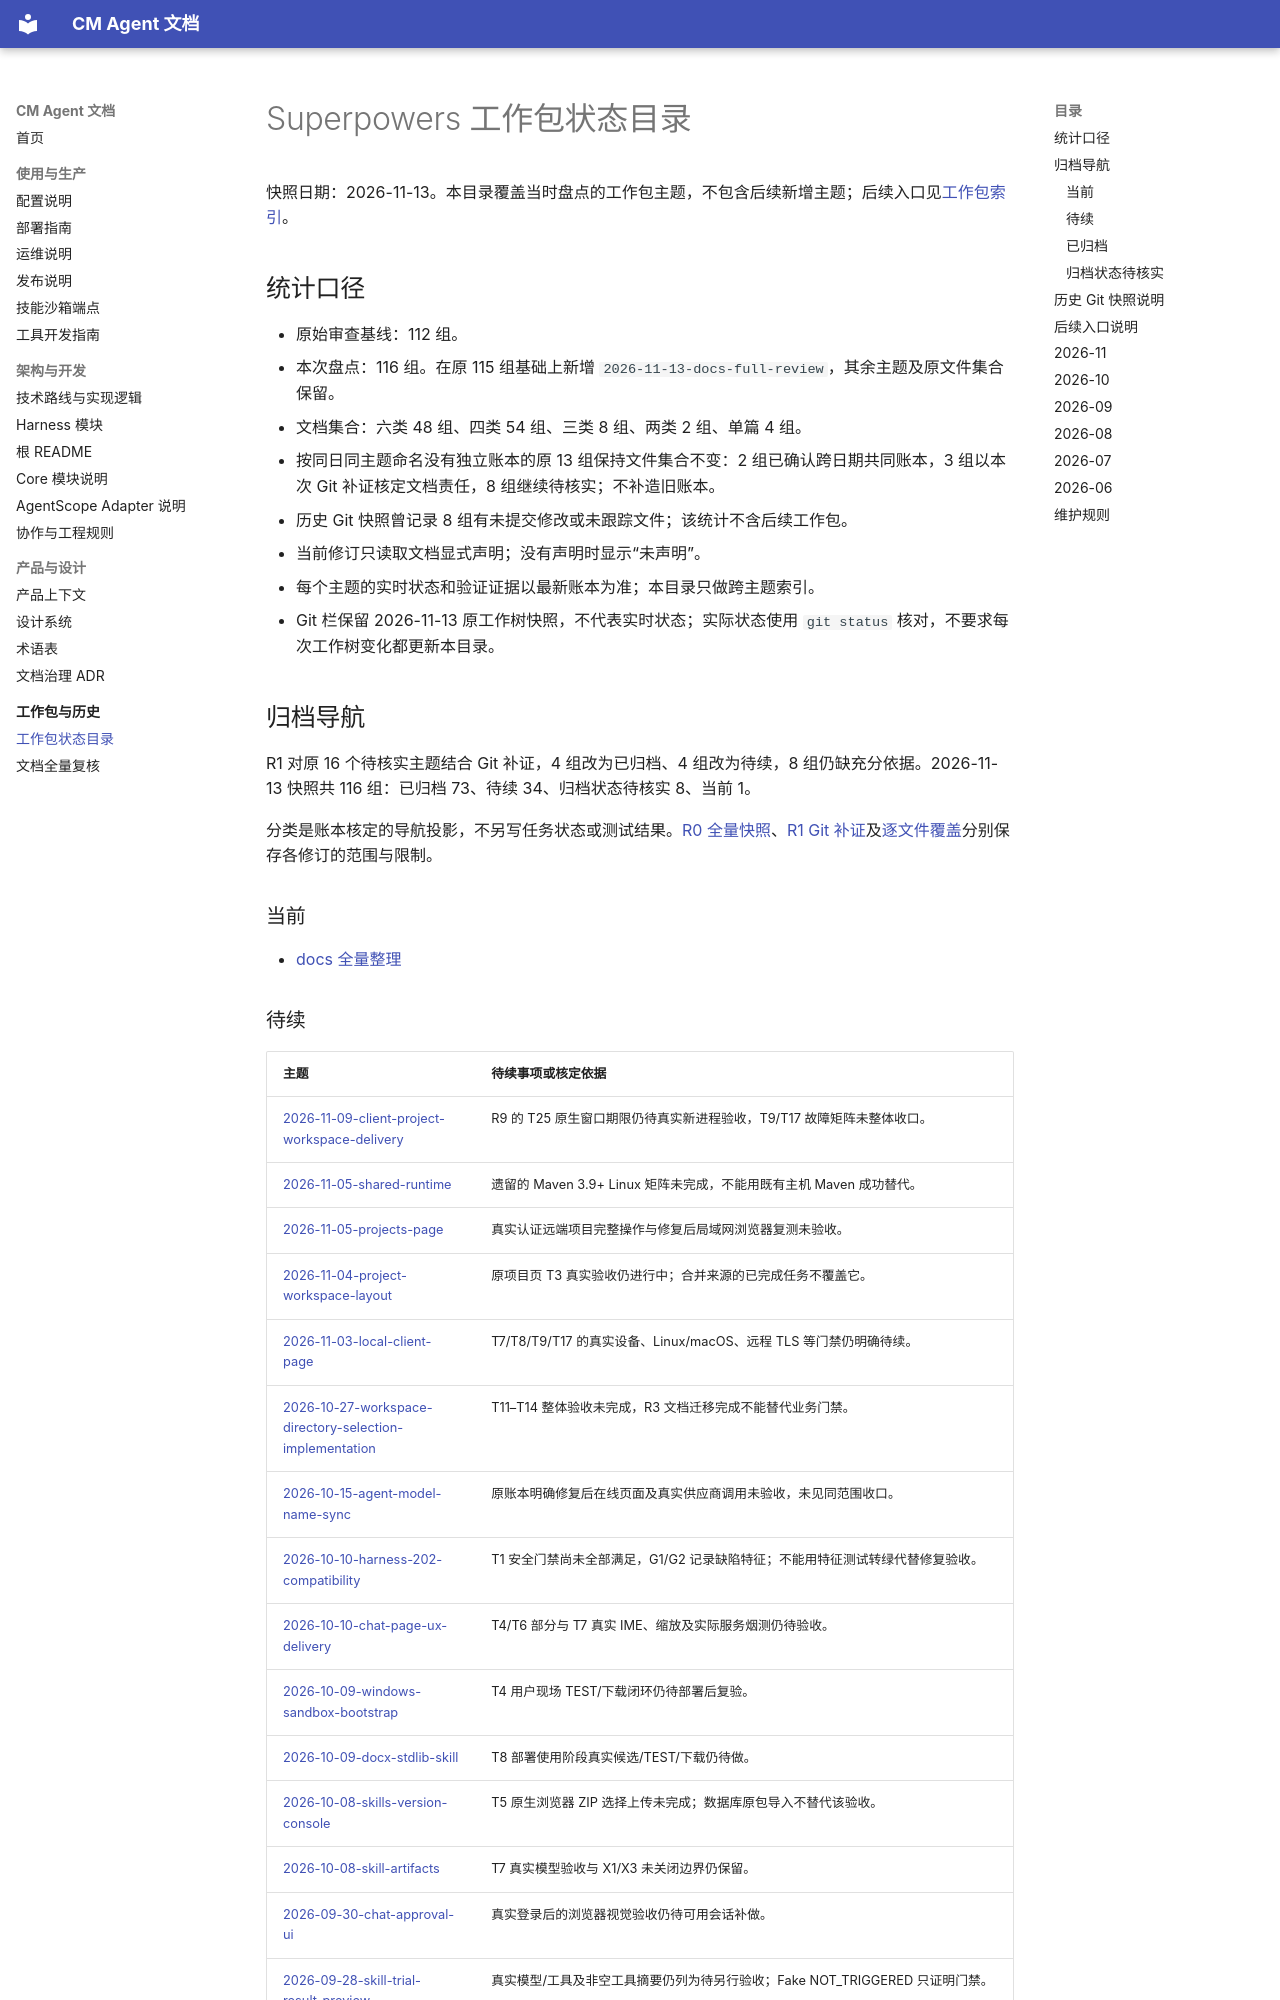

repository: cmming/cm-agent · page: superpowers/WORKPACK-STATUS/index.html · generator: mkdocs

# Superpowers 工作包状态目录

快照日期：2026-11-13。本目录覆盖当时盘点的工作包主题，不包含后续新增主题；后续入口见[工作包索引](README.md#2026-11-13-之后的工作包)。

## 统计口径

- 原始审查基线：112 组。
- 本次盘点：116 组。在原 115 组基础上新增 `2026-11-13-docs-full-review`，其余主题及原文件集合保留。
- 文档集合：六类 48 组、四类 54 组、三类 8 组、两类 2 组、单篇 4 组。
- 按同日同主题命名没有独立账本的原 13 组保持文件集合不变：2 组已确认跨日期共同账本，3 组以本次 Git 补证核定文档责任，8 组继续待核实；不补造旧账本。
- 历史 Git 快照曾记录 8 组有未提交修改或未跟踪文件；该统计不含后续工作包。
- 当前修订只读取文档显式声明；没有声明时显示“未声明”。
- 每个主题的实时状态和验证证据以最新账本为准；本目录只做跨主题索引。
- Git 栏保留 2026-11-13 原工作树快照，不代表实时状态；实际状态使用 `git status` 核对，不要求每次工作树变化都更新本目录。

## 归档导航

R1 对原 16 个待核实主题结合 Git 补证，4 组改为已归档、4 组改为待续，8 组仍缺充分依据。2026-11-13 快照共 116 组：已归档 73、待续 34、归档状态待核实 8、当前 1。

分类是账本核定的导航投影，不另写任务状态或测试结果。[R0 全量快照](progress/2026-11-13-docs-full-review-ledger.md#逐组核定快照)、[R1 Git 补证](progress/2026-11-13-docs-full-review-ledger.md#r116-组-git-补证核定)及[逐文件覆盖](progress/2026-11-13-docs-full-review-ledger.md#逐文件覆盖)分别保存各修订的范围与限制。

### 当前

- [docs 全量整理](progress/2026-11-13-docs-full-review-ledger.md#工作包归档记录)
